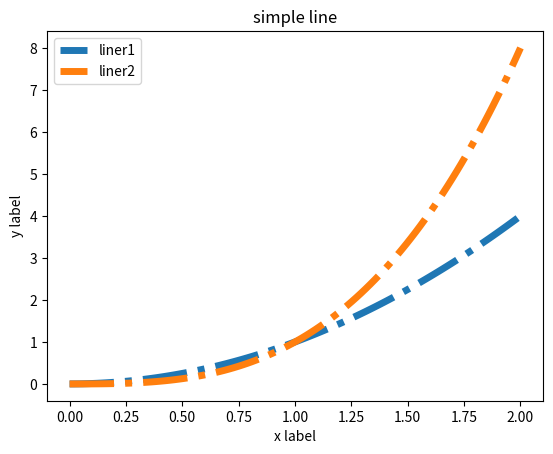

Recreate this plot in Python.
import matplotlib as mpl
import matplotlib.pyplot as plt

import numpy as np

# 1、准备数据
x = np.linspace(0, 2, 100)
y1 = x ** 2
y2 = x ** 3

# 2、设置绘图的样式
mpl.rc('lines', linewidth=5, linestyle='-.')

# 3、定义布局
fig, ax = plt.subplots()

# 4、绘制图像
ax.plot(x, y1, label="liner1")
ax.plot(x, y2, label="liner2")

# 5、标签、文字、图例
ax.set_xlabel('x label')
ax.set_ylabel('y label')
ax.set_title('simple line')
ax.legend()

# 6、显示图像
plt.show()
